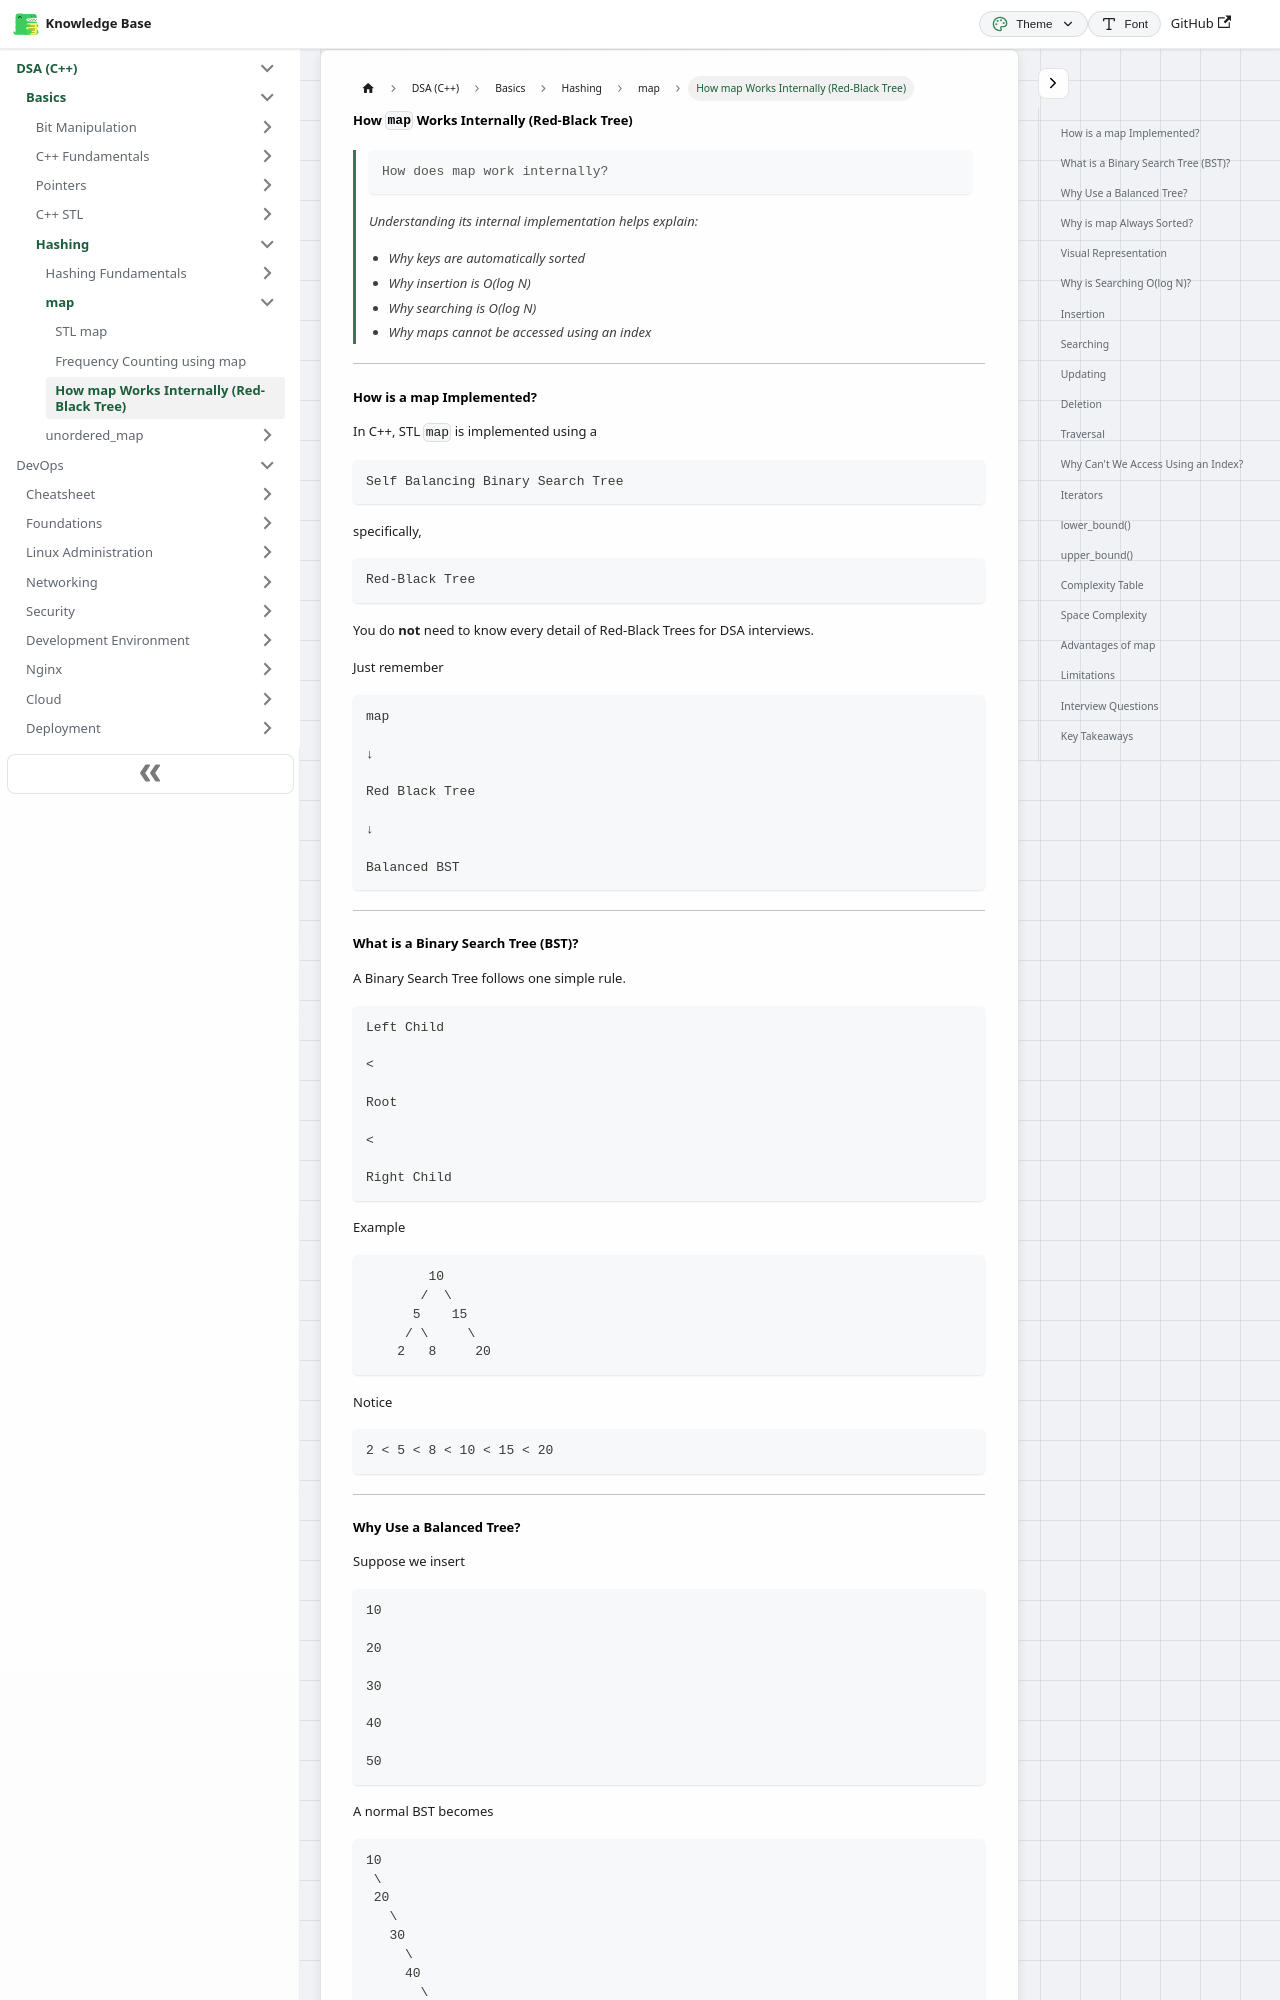

repository: codingsapienss/notes · page: docs/dsa/Basics/hashing/map/part3.html · generator: docusaurus

# How `map` Works Internally (Red-Black Tree)

> ```text
> How does map work internally?
> ```
>
> Understanding its internal implementation helps explain:
>
> - Why keys are automatically sorted
> - Why insertion is O(log N)
> - Why searching is O(log N)
> - Why maps cannot be accessed using an index

---

### How is a map Implemented?

In C++, STL `map` is implemented using a

```text
Self Balancing Binary Search Tree
```

specifically,

```text
Red-Black Tree
```

You do **not** need to know every detail of Red-Black Trees for DSA interviews.

Just remember

```text
map

↓

Red Black Tree

↓

Balanced BST
```

---

### What is a Binary Search Tree (BST)?

A Binary Search Tree follows one simple rule.

```text
Left Child

<

Root

<

Right Child
```

Example

```text
        10
       /  \
      5    15
     / \     \
    2   8     20
```

Notice

```text
2 < 5 < 8 < 10 < 15 < 20
```

---
